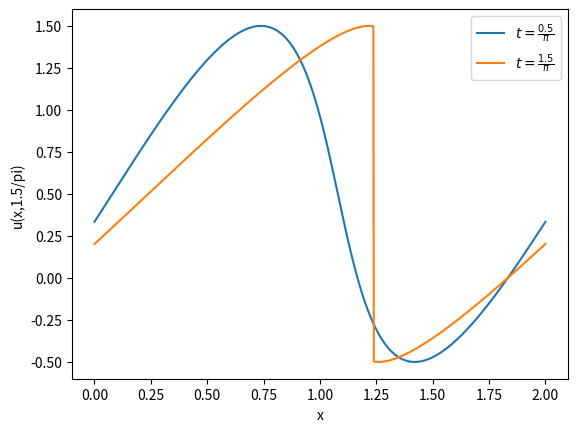
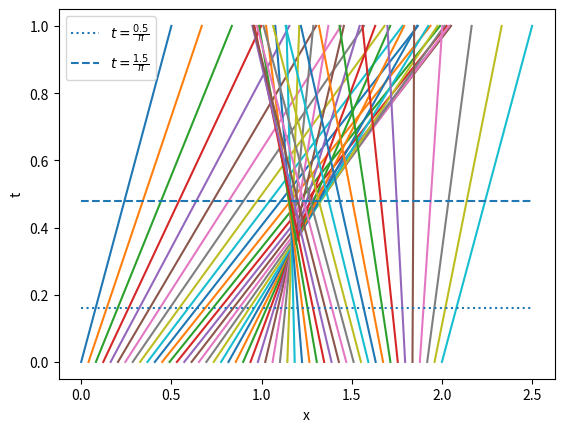

Generate these figures, in order, with matplotlib:
import numpy as np
import matplotlib.pyplot as plt
import scipy.optimize as sc

x = np.linspace(0, 2, 1000)
t = 0.5/np.pi

def f(x_0, t, x):
    return x_0 + (np.sin(np.pi * x_0) +1/2)*t -x
    
def f_prime(x_0, t, x):
    return 1+ np.pi*np.cos(np.pi*x_0)*t

init_val = x


x_0 = sc.newton(f, x0=init_val,fprime=f_prime, args=(t, x),tol=1e-16, maxiter=100)
plt.plot(x,np.sin(np.pi*x_0)+0.5, label=r"$t=\frac{0.5}{\pi}$")
plt.xlabel("x")
plt.ylabel("u(x,0.5/pi)")
plt.legend()
plt.show()

t = 1.5/np.pi
x_s = 1+1/2*t

no_prob = x<=0.2
prob_is_left = np.logical_and(x <= x_s, x>1.0)
prob_is_right = x > x_s
init_val = 0.5*prob_is_left+1.5*prob_is_right+(0)*no_prob
x_0 = sc.newton(f, x0=init_val,fprime=f_prime, args=(t, x),tol=1e-16, maxiter=100)

    

plt.plot(x,np.sin(np.pi*x_0)+0.5, label=r"$t=\frac{1.5}{\pi}$")
plt.xlabel("x")
plt.legend()
plt.ylabel("u(x,1.5/pi)")
plt.show()

def u_0(x_0):
    return np.sin(np.pi*x_0)+1/2

fig, ax = plt.subplots(1, 1)
t = np.linspace(0, 1, 100)
for x_0 in np.linspace(0, 2, 50):
    ax.plot(u_0(x_0)*t+x_0, t)
ax.set_xlabel("x")
ax.set_ylabel("t")

ax.hlines(0.5/np.pi, 0, 2.5, linestyles='dotted', label=r"$t=\frac{0.5}{\pi}$")
ax.hlines(1.5/np.pi, 0, 2.5, linestyles='dashed', label=r"$t=\frac{1.5}{\pi}$")
ax.legend()
fig.show()